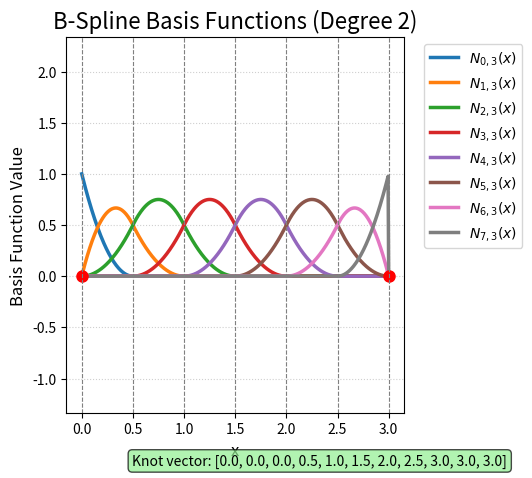

Generate this figure with matplotlib:
import numpy as np
import matplotlib.pyplot as plt
from scipy.interpolate import BSpline


def plot_bspline_basis(knots, degree):
    knots = np.asarray(knots)

    n_basis = len(knots) - 1 - degree

    if n_basis < 1:
        print("Error: Invalid input.")
        print(f"Number of basis functions ({n_basis}) must be >= 1.")
        print("Check if len(knots) > degree + 1.")
        return
    x_plot = np.linspace(knots[0], knots[-1], 500)

    for i in range(n_basis):
        # The i-th basis function N_{i,k} is defined by the knots
        # t[i], ..., t[i+k+1]
        knots_i = knots[i : i + degree + 2]

        # Create the B-spline object for *only* the i-th basis function
        # This function is non-zero only on [knots[i], knots[i+k+1]]
        spl = BSpline.basis_element(knots_i, extrapolate=False)

        # Evaluate the basis function over the full x_plot range
        # spl(x_plot) will be NaN outside its support
        y_plot = spl(x_plot)

        # Plot, replacing NaNs (outside the support) with 0
        plt.plot(
            x_plot, np.nan_to_num(y_plot), label=f"$N_{{{i},{degree + 1}}}(x)$", lw=2.5
        )

    plt.title(f"B-Spline Basis Functions (Degree {degree})", fontsize=16)

    # Add vertical lines for unique knots to show their influence
    unique_knots = np.unique(knots)

    plt.plot(knots[degree], 0, "ro", markersize=8)
    plt.plot(knots[n_basis], 0, "ro", markersize=8)

    for k in unique_knots:
        plt.axvline(k, color="gray", linestyle="--", linewidth=0.8)

    plt.grid(True, linestyle=":", alpha=0.6)
    plt.legend(bbox_to_anchor=(1.04, 1), loc="upper left")
    plt.ylabel("Basis Function Value", fontsize=12)
    plt.xlabel("x", fontsize=12)
    plt.figtext(
        0.5,
        0.02,
        f"Knot vector: {knots.tolist()}",
        ha="center",
        fontsize=10,
        bbox=dict(boxstyle="round,pad=0.3", facecolor="lightgreen", alpha=0.7),
    )
    plt.tight_layout(rect=[0, 0, 0.85, 1])
    plt.axis("equal")
    plt.show()


if __name__ == "__main__":
    d = 2
    t = [0, 0, 0, 0.5, 1, 1.5, 2, 2.5, 3, 3, 3]

    plot_bspline_basis(t, d)
